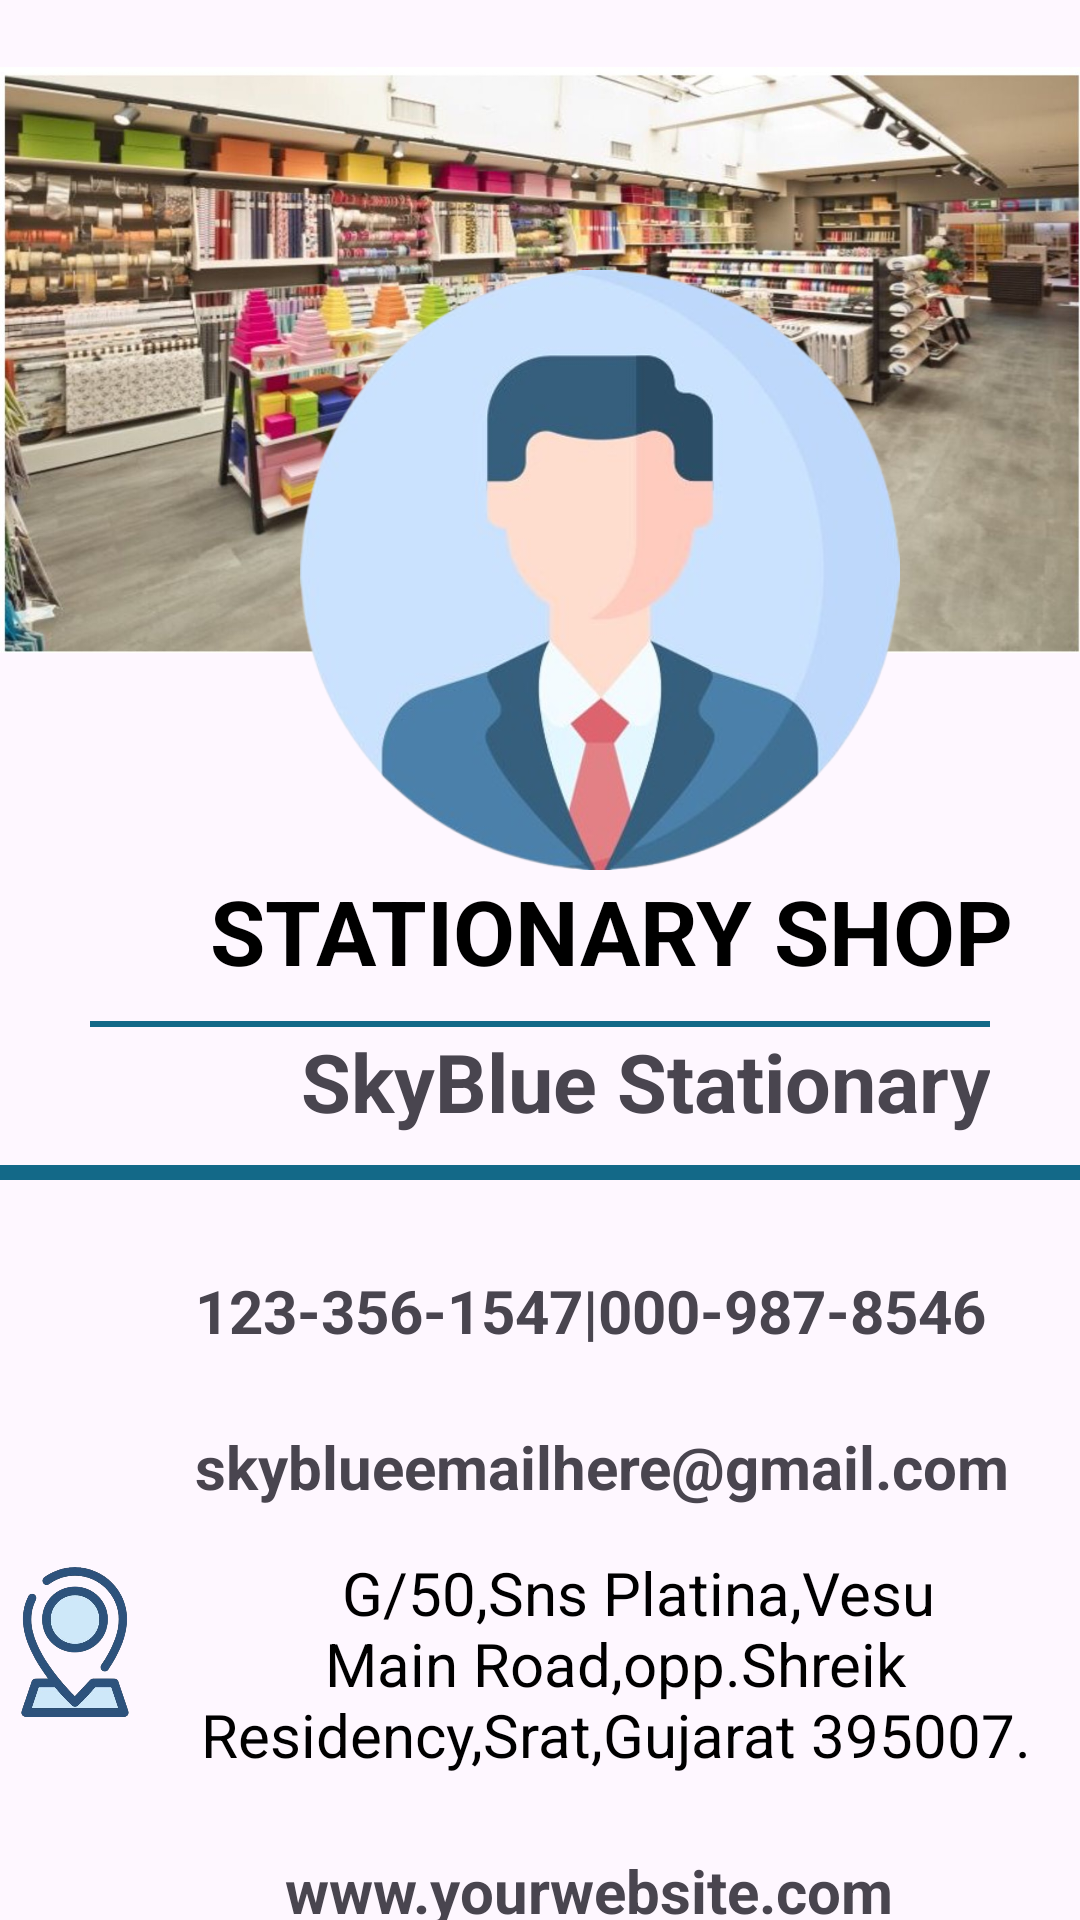

The Android layout XML behind this screen, and the referenced resources:
<!-- AndroidManifest.xml: application theme Theme.STATIONARYSHOP -->
<!-- res/layout/activity_admin_profile.xml -->
<?xml version="1.0" encoding="utf-8"?>
<RelativeLayout xmlns:android="http://schemas.android.com/apk/res/android"
    xmlns:app="http://schemas.android.com/apk/res-auto"
    xmlns:tools="http://schemas.android.com/tools"
    android:layout_width="match_parent"
    android:layout_height="match_parent"
    tools:context=".admin_profile">
    <RelativeLayout
        android:layout_width="match_parent"
        android:layout_height="wrap_content"
        android:id="@+id/rv1">
        <ImageView
            android:layout_width="match_parent"
            android:layout_height="240dp"
            android:src="@drawable/bk2"/>
        <ImageView
            android:layout_width="200dp"
            android:layout_height="200dp"
            android:id="@+id/im1"
            android:src="@drawable/adminprofile2"
            android:layout_marginTop="90dp"
            android:layout_marginLeft="100dp"/>
        <TextView
            android:layout_width="wrap_content"
            android:layout_height="wrap_content"
            android:text="STATIONARY SHOP"
            android:layout_below="@+id/im1"
            android:textSize="30dp"
            android:textStyle="bold"
            android:id="@+id/tv1"
            android:layout_marginLeft="70dp"
            android:textColor="@color/black"/>
        <View
            android:id="@+id/v1"
            android:layout_width="match_parent"
            android:layout_height="2dp"
            android:layout_below="@+id/tv1"
            android:layout_marginTop="10dp"
            android:layout_marginLeft="30dp"
            android:layout_marginRight="30dp"
            android:background="@color/darkblue" />
        <TextView
            android:layout_width="wrap_content"
            android:layout_height="wrap_content"
            android:text="SkyBlue Stationary"
            android:layout_below="@+id/v1"
            android:textSize="27dp"
            android:layout_marginLeft="100dp"
            android:gravity="center"
            android:textStyle="bold"
            android:id="@+id/tv2"/>

    </RelativeLayout>
    <View
        android:id="@+id/v2"
        android:layout_width="match_parent"
        android:layout_height="5dp"
        android:layout_below="@+id/rv1"
        android:layout_marginTop="10dp"
        android:background="@color/darkblue" />
    <RelativeLayout
        android:layout_width="match_parent"
        android:layout_height="wrap_content"
        android:layout_below="@id/v2"
        android:layout_marginTop="20dp"
        android:id="@+id/rv2">
        <TextView
            android:layout_width="wrap_content"
            android:layout_height="wrap_content"
            android:text="  123-356-1547|000-987-8546"
            android:textSize="20dp"
            android:layout_marginTop="10dp"
            android:layout_marginLeft="55dp"
            android:drawableLeft="@drawable/phone"
            android:gravity="center"
            android:textStyle="bold"
            android:id="@+id/tv11"/>
        <TextView
            android:layout_width="wrap_content"
            android:layout_height="wrap_content"
            android:text="  skyblueemailhere@gmail.com"
            android:textSize="20dp"
            android:layout_marginTop="25dp"
            android:layout_marginLeft="55dp"
            android:drawableLeft="@drawable/email"
            android:gravity="center"
            android:layout_below="@id/tv11"
            android:textStyle="bold"
            android:id="@+id/tv12"/>
        <LinearLayout
            android:layout_width="match_parent"
            android:layout_height="wrap_content"
            android:layout_below="@id/tv12"
            android:id="@+id/l1"
            android:orientation="horizontal">
            <ImageView
                android:layout_width="50dp"
                android:layout_height="50dp"
                android:layout_marginTop="20dp"
                android:onClick="location"
                android:src="@drawable/location"/>
            <TextView
                android:id="@+id/tvaddress"
                android:layout_width="match_parent"
                android:layout_height="wrap_content"
                android:layout_marginTop="10dp"
                android:padding="5dp"
                android:text="   G/50,Sns Platina,Vesu Main Road,opp.Shreik Residency,Srat,Gujarat 395007."
                android:textAlignment="center"
                android:textColor="@color/black"
                android:textSize="20dp" />
        </LinearLayout>

        <TextView
            android:layout_width="wrap_content"
            android:layout_height="wrap_content"
            android:text="www.yourwebsite.com"
            android:textSize="20dp"
            android:layout_marginTop="20dp"
            android:layout_marginLeft="95dp"
            android:gravity="center"
            android:layout_below="@id/l1"
            android:textStyle="bold"
            android:id="@+id/tv13"/>
    </RelativeLayout>

</RelativeLayout>
<!-- resources referenced by this layout -->
<resources>
  <color name="black">#FF000000</color>
  <color name="darkblue">#136988</color>
  <!-- drawable adminprofile2: png bitmap (drawable, 149235 bytes) -->
  <!-- drawable bk2: jpeg bitmap (drawable, 198067 bytes) -->
  <!-- drawable location: png bitmap (drawable, 142572 bytes) -->
  <style name="Theme.STATIONARYSHOP" parent="Base.Theme.STATIONARYSHOP" />
  <style name="Base.Theme.STATIONARYSHOP" parent="Theme.Material3.DayNight.NoActionBar">
          
          
      </style>
</resources>
